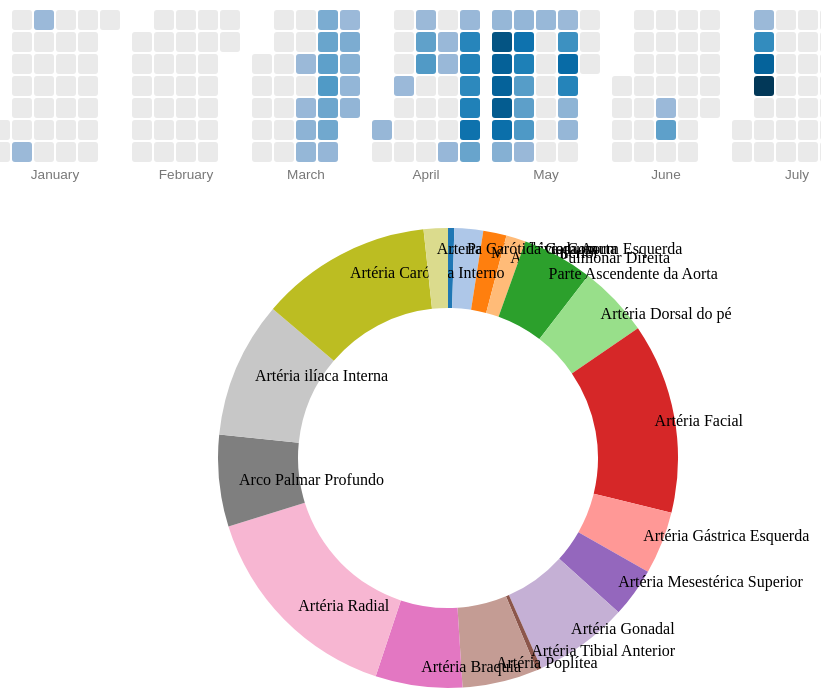
D3 v4 page, settled after 360 driven frames (6 s of simulated time); the page loaded 1 data file(s).



function drawCalendar(dateData){

  //console.log(dateData)
  /*define as semanas de cada mês**/
  var weeksInMonth = function(month){
      var m = d3.timeMonth.floor(month)//m recebe o mês em especifio 
      return d3.timeWeeks(d3.timeWeek.floor(m), d3.timeMonth.offset(m,1)).length;//retorna a semana de um determinado mês e retorna o mês
  }

  /*Menor data**/
  var minDate = d3.min(dateData, function(d) { 
    return new Date(d.day) 
  })
  /*Maior data**/
  var maxDate = d3.max(dateData, function(d) { 
    return new Date(d.day)
  })

  var cellMargin = 2, //margem da celula
      cellSize = 20; //tamanho da celula

  var day = d3.timeFormat("%w"), //define o formato de dia
      week = d3.timeFormat("%U"), // define o formato de semana
      format = d3.timeFormat("%Y-%m-%d"), // formato de data
      titleFormat = d3.utcFormat("%a, %d-%b"); //
      monthName = d3.timeFormat("%B"), //
      months= d3.timeMonth.range(d3.timeMonth.floor(minDate), maxDate); //apresenta as semanas de (segunda a sexta)formato dia-semana mês dia ano horario (fuso-horario)
      console.log(months)
  /*Cria Canvas SVG **/
  var svg = d3.select("#calendar").selectAll("svg")
    .data(months) //apresenta as semanas de (segunda a sexta)formato dia-semana mês dia ano horario (fuso-horario)
    .enter().append("svg")// cria ggrupo cvg
    .attr("class", "month") //cria class mês
    .attr("height", ((cellSize * 7) + (cellMargin * 8) + 20) ) //define como altura o tamanho da celula vezes 7 + tamanho da margem * 8, os 20 são para os rótulos do mês
    .attr("width", function(d) {//define largura do canvas
      var columns = weeksInMonth(d);
      return ((cellSize * columns) + (cellMargin * (columns + 1)));
    })
    .append("g")

  /*Define onde será escrito o nome de cada mês**/
  svg.append("text")//define texto
    .attr("class", "month-name") //atribui a classe month name
    .attr("y", (cellSize * 7) + (cellMargin * 8) + 15 )//define onde será escrito na posição y
    .attr("x", function(d) {//define onde será escrito na posição x
      var columns = weeksInMonth(d);
        return (((cellSize * columns) + (cellMargin * (columns + 1))) / 2);
    })
    .attr("text-anchor", "middle")
    .text(function(d) { //define o texto a ser escrito
        return monthName(d) //escreve o nome do mÊs
      })

  /*Cria os retângulos **/
  var rect = svg.selectAll("rect.day")//selecionam todos do grupo rect.day
    .data(function(d, i) {//retorna retângulos
        //console.log(d3.timeDays(d, new Date(d.getFullYear(), d.getMonth()+1, 1)) )
         return d3.timeDays(d, new Date(d.getFullYear(), d.getMonth()+1, 1)); //retorna o retângulo referente a cada dia de cada mês
    })
    .enter().append("rect")// adiciona o retangulo
    .attr("class", "day")//adiciona day a uma classe
    .attr("width", cellSize)//define largura
    .attr("height", cellSize)//define altura
    .attr("rx", 3).attr("ry", 3) // rounded corners
    .attr("fill", '#eaeaea') // default light grey fill
    .attr("y", function(d) { //posiciona retângulo no eixo y
        //console.log((day(d) * cellSize) + (day(d) * cellMargin) + cellMargin)
        return (day(d) * cellSize) + (day(d) * cellMargin) + cellMargin; // posiciona nas posições 112 134 2 24 46 68 90
    })
    .attr("x", function(d) { //podição do retângulo no eixo y
        //console.log(((week(d) - week(new Date(d.getFullYear(),d.getMonth(),1))) * cellSize) + ((week(d) - week(new Date(d.getFullYear(),d.getMonth(),1))) * cellMargin) + cellMargin)
        return ((week(d) - week(new Date(d.getFullYear(),d.getMonth(),1))) * cellSize) + ((week(d) - week(new Date(d.getFullYear(),d.getMonth(),1))) * cellMargin) + cellMargin; 
      })//posicionna na pocisão 2 24 46 68 90 112
    .on("mouseover", mouseover)//quando passar o mouse em cima do retÂngulo
    .on("mouseout", mouseout)//quando tirar o mouse de cima do retângulo
    .datum(format); //define os dados em formatos

  rect.append("title")
    .text(function(d) { 
        return titleFormat(new Date(d)); 
    });

  var lookup = d3.nest()
    .key(function(d) { 
        return d.day; 
    })
    .rollup(function(leaves) {
        return d3.sum(leaves, function(d){ return parseInt(d.count); 
        });
    })
    .object(dateData);

  var scale = d3.scaleLinear()
    .domain(d3.extent(dateData, function(d) { 
        return parseInt(d.count); 
    }))
    .range([0.4,1]); // the interpolate used for color expects a number in the range [0,1] but i don't want the lightest part of the color scheme

  rect.filter(function(d) { return d in lookup; })
    .style("fill", function(d) { 
        return d3.interpolatePuBu(scale(lookup[d])); 
    })
    .select("title")
    .text(function(d) { return titleFormat(new Date(d)) + ":  " + lookup[d]; });

    function mouseover(d){
        d3.select(this)
            .classed('hover', true)
            console.log("teste", d)
            var newDonout = original.filter(entry => entry.day === d);
            console.log(newDonout)
            update(newDonout);
           // pieChart(newDonout);
    }

    function mouseout(d){
        d3.select(this)
            .classed('hover', false)
    }
    function update(d){

    }
}

function pieChart(data){
    console.log(data)

    /*Agrupa  os dados de acordo com topicos **/
    var regionsTopic = d3.nest()
    .key(function(d) {  
        return d.topic; 
    })
    .entries(data)
    .reverse();

    //importante olhar esse console para entender a função a cima
    console.log(regionsTopic)

    var myDuration = 600;
    var firstTime = true;

    var width = 960,
        height = 500,
        radius = Math.min(width, height) / 2;

    var color = d3.scaleOrdinal()//arrumar cores
       // .domain(d=>{d.topic})
       // .range(["#98abc5", "#8a89a6", "#7b6888"]);
       .range(d3.schemeCategory20);

    var arc = d3.arc()
        .outerRadius(radius - 100)
        .innerRadius(radius - 20);//cria buraco dentro do circulo

    var labelArc = d3.arc()
        .outerRadius(radius - 40)
        .innerRadius(radius - 40);

    var pie = d3.pie()
        .sort(null)
        .value(function(d) { 
            //console.log(d.key)
           // return d.key; 
           var numberArray = d.values.map(data => data.count)
           var total = numberArray.reduce(function(total, numero) {
                 return Number(total) + Number(numero)
            }, 0)
            console.log(total)
            console.log(d.values.map(data => data.count))
            console.log(d.values.map(data => data.count))
            //return d.values.map(data => data.count)
            return total
           // return d.count; 
        });

    var svg = d3.select("body").append("svg")
        .attr("width", width)
        .attr("height", height)
    .append("g")
        .attr("transform", "translate(" + width / 2 + "," + height / 2 + ")");

    var g = svg.selectAll(".arc")
        .data(pie(regionsTopic))
        //.data(pie(data))
        .enter().append("g")
        .attr("class", "arc")
        console.log(g)

    g.append("path")
        .attr("d", arc)
        .style("fill", function(d) { 
            console.log(d)
            return color(d.value);
         });

    g.append("text")
        .attr("transform", function(d) { return "translate(" + labelArc.centroid(d) + ")"; })
        .attr("dy", ".35em")
        .text(function(d) { 
            //console.log(d.data.key)
            return d.data.key;
            //return d.data.topic; 
        });
       
}
var original = null;
d3.csv("dates.csv", function(response){
  //atribuir para uma const a response 
  original = response;
  drawCalendar(response);
  pieChart(response);
})




### data: dates.csv
day, count, topic
2016-05-12, 171, Arteria Carótida Comum
2016-06-17, 139, Artéria Carótida Interno
2016-05-02, 56, Artéria Carótida Interno
2016-04-10, 1, Artéria ilíaca Interna
2016-05-04, 45, Arco Palmar Profundo
2016-05-12, 11, Arteria Carótida Comum
2016-06-17, 39, Artéria Carótida Interno
2016-05-02, 556, Artéria Carótida Interno
2016-04-10, 1, Artéria ilíaca Interna
2016-05-04, 485, Arco Palmar Profundo
2016-03-27, 1, Artéria Radial
2016-05-26, 42, Artéria Braquia
2016-05-25, 337, Artéria Braquia
2016-05-23, 267, Artéria Braquia
2016-05-05, 569, Artéria ilíaca Interna
2016-03-31, 32, Arco Palmar Profundo
2016-03-25, 128, Arco Palmar Profundo
2016-05-13, 221, Artéria Radial
2016-03-30, 26, Artéria Poplítea
2016-03-15, 3, Artéria ilíaca Interna
2016-04-24, 10, Artéria Tibial Anterior
2016-04-27, 312, Artéria Gonadal
2016-03-20, 99, Artéria Radial
2016-05-10, 358, Artéria Gonadal
2016-04-01, 15, Artéria Tibial Anterior
2016-05-11, 199, Artéria Mesestérica Superior
2016-07-06, 744, Artéria Radial
2016-05-08, 23, Artéria Gonadal
2016-03-28, 98, Artéria Gástrica Esquerda
2016-03-29, 64, Artéria Carótida Interno
2016-04-30, 152, Artéria Radial
2016-03-21, 148, Artéria Mesestérica Superior
2016-03-19, 20, Artéria Gástrica Esquerda
2016-05-07, 69, Artéria Radial
2016-04-29, 431, Artéria ilíaca Interna
2016-04-25, 330, Artéria Radial
2016-04-28, 353, Artéria Gástrica Esquerda
2016-04-18, 9, Artéria Carótida Interno
2016-01-10, 1, Artéria Gástrica Esquerda
2016-01-09, 2, Artéria ilíaca Interna
2016-03-26, 21, Artéria ilíaca Interna
2016-05-27, 18, Artéria Gonadal
2016-04-19, 10, Artéria Tibial Anterior
2016-04-06, 1, Artéria Tibial Anterior
2016-04-12, 214, Artéria Facial
2016-05-03, 536, Artéria Dorsal do pé
2016-07-03, 3, Artéria Dorsal do pé
2016-06-16, 1, Parte Ascendente da Aorta
2016-03-24, 138, Artéria Pulmonar Direita
2016-04-26, 351, Parte Ascendente da Aorta
2016-04-23, 14, Artéria Mesestérica Superior
2016-05-01, 19, Artéria Poplítea
2016-07-05, 523, Artéria Poplítea
2016-05-22, 3, Membro Inferior
2016-05-09, 430, Artéria Carótida Interno
2016-05-24, 472, Artéria Facial
2016-04-11, 172, Membro Inferior
2016-03-17, 7, Artéria Braquia
2016-05-14, 10, Artéria Pulmonar Direita
2016-05-06, 449, Artéria Facial
... 5 more rows